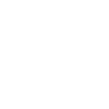
t = 0.00 s
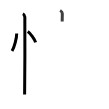
t = 3.75 s
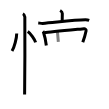
t = 7.50 s
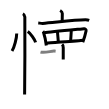
t = 11.50 s
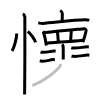
t = 15.25 s
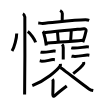
t = 19.00 s

The animated SVG that drew these frames (rendered in a browser with its animation timeline set to each time). Animation: 19 SMIL elements (animate=19); one cycle of 19.00 s.

<svg width="109px" height="109px" viewBox="0 0 px 109px" xmlns="http://www.w3.org/2000/svg" xmlns:xlink="http://www.w3.org/1999/xlink" xml:space="preserve" version="1.1"  baseProfile="full">
<path d="M16.72,33.5c0.03,4.31-2.47,14.14-4.69,17.5" style="fill:none;stroke:black;stroke-width:3;opacity:0">
  <animate attributeType="CSS" attributeName="opacity" from="0" to="1" begin="0s" dur="1s" repeatCount="Indefinite" fill="freeze" />
</path>
<path d="M27.77,31.58c2.75,1.92,7.1,7.9,7.79,10.88" style="fill:none;stroke:black;stroke-width:3;opacity:0">
  <animate attributeType="CSS" attributeName="opacity" from="0" to="1" begin="1s" dur="1s" repeatCount="Indefinite" fill="freeze" />
</path>
<path d="M22.87,13.75c1.09,0.5,1.74,2.25,1.96,3.25c0.22,1,0,71.25-0.22,77.5" style="fill:none;stroke:black;stroke-width:3;opacity:0">
  <animate attributeType="CSS" attributeName="opacity" from="0" to="1" begin="2s" dur="1s" repeatCount="Indefinite" fill="freeze" />
</path>
<path d="M60.13,10.46c0.82,0.44,2.18,2.01,2.18,3.05c0,1.71-0.11,6.15-0.11,8.02" style="fill:none;stroke:black;stroke-width:3;opacity:0">
  <animate attributeType="CSS" attributeName="opacity" from="0" to="1" begin="3s" dur="1s" repeatCount="Indefinite" fill="freeze" />
</path>
<path d="M38.25,22.98c1.04,0.08,3.42,0.48,4.43,0.4c11.29-0.85,31.53-3.32,42.65-3.54c1.72-0.03,2.59,0.03,3.87,0.51" style="fill:none;stroke:black;stroke-width:3;opacity:0">
  <animate attributeType="CSS" attributeName="opacity" from="0" to="1" begin="4s" dur="1s" repeatCount="Indefinite" fill="freeze" />
</path>
<path d="M43,31.26c0.23,0.24,0.46,0.93,0.56,1.23c0.78,2.34,2.22,8.81,2.76,13.01" style="fill:none;stroke:black;stroke-width:3;opacity:0">
  <animate attributeType="CSS" attributeName="opacity" from="0" to="1" begin="5s" dur="1s" repeatCount="Indefinite" fill="freeze" />
</path>
<path d="M44.41,32.86c4.98-0.92,37.02-3.83,39.67-4.13c0.97-0.11,2.28,0.79,2.02,2.1c-0.54,2.74-1.87,7.45-3.31,11.37" style="fill:none;stroke:black;stroke-width:3;opacity:0">
  <animate attributeType="CSS" attributeName="opacity" from="0" to="1" begin="6s" dur="1s" repeatCount="Indefinite" fill="freeze" />
</path>
<path d="M57.46,31.58c0.15,1.56,0.72,8.66,0.87,10.41" style="fill:none;stroke:black;stroke-width:3;opacity:0">
  <animate attributeType="CSS" attributeName="opacity" from="0" to="1" begin="7s" dur="1s" repeatCount="Indefinite" fill="freeze" />
</path>
<path d="M71.29,30.11c-0.15,2.53-0.41,9.16-0.72,10.71" style="fill:none;stroke:black;stroke-width:3;opacity:0">
  <animate attributeType="CSS" attributeName="opacity" from="0" to="1" begin="8s" dur="1s" repeatCount="Indefinite" fill="freeze" />
</path>
<path d="M46.53,43.25c3.11-0.35,32.34-2.51,36.61-3.04" style="fill:none;stroke:black;stroke-width:3;opacity:0">
  <animate attributeType="CSS" attributeName="opacity" from="0" to="1" begin="9s" dur="1s" repeatCount="Indefinite" fill="freeze" />
</path>
<path d="M62.09,44.33c0.65,0.6,1.16,1.31,1.16,3.32c0,2.85-0.01,8.57-0.01,11.85" style="fill:none;stroke:black;stroke-width:3;opacity:0">
  <animate attributeType="CSS" attributeName="opacity" from="0" to="1" begin="10s" dur="1s" repeatCount="Indefinite" fill="freeze" />
</path>
<path d="M40.5,52.18c0.42,0.12,1.2,0.07,1.61,0.12c4.22,0.46,9.44-1.33,12.04-1.19c0.7,0.04,1.12,0.06,1.47,0.11" style="fill:none;stroke:black;stroke-width:3;opacity:0">
  <animate attributeType="CSS" attributeName="opacity" from="0" to="1" begin="11s" dur="1s" repeatCount="Indefinite" fill="freeze" />
</path>
<path d="M39.75,60.68c0.52,0.12,1.49,0.62,2.01,0.62c3.99-0.04,7.74-1.29,11.29-1.69c0.86-0.1,1.4,0.06,1.83,0.12" style="fill:none;stroke:black;stroke-width:3;opacity:0">
  <animate attributeType="CSS" attributeName="opacity" from="0" to="1" begin="12s" dur="1s" repeatCount="Indefinite" fill="freeze" />
</path>
<path d="M71.25,47.93c0.43,0.12,1.22,0.07,1.64,0.12c4.29,0.46,11.84-1.33,14.48-1.19c0.71,0.04,1.14,0.06,1.5,0.11" style="fill:none;stroke:black;stroke-width:3;opacity:0">
  <animate attributeType="CSS" attributeName="opacity" from="0" to="1" begin="13s" dur="1s" repeatCount="Indefinite" fill="freeze" />
</path>
<path d="M71.5,56.2c0.51,0.13,1.45,0.08,1.95,0.13c5.09,0.51,11.01-1.42,14.15-1.27c0.84,0.04,1.36,0.06,1.78,0.13" style="fill:none;stroke:black;stroke-width:3;opacity:0">
  <animate attributeType="CSS" attributeName="opacity" from="0" to="1" begin="14s" dur="1s" repeatCount="Indefinite" fill="freeze" />
</path>
<path d="M60.35,63.86c0.08,0.51,0.31,1.37-0.16,2.07c-3.01,4.49-14.44,14.33-27.9,19.77" style="fill:none;stroke:black;stroke-width:3;opacity:0">
  <animate attributeType="CSS" attributeName="opacity" from="0" to="1" begin="15s" dur="1s" repeatCount="Indefinite" fill="freeze" />
</path>
<path d="M52.35,79.13c0.35,0.39,0.73,0.78,0.73,1.46c-0.02,8.65-0.24,12.54-0.24,14.01c0,1.46,0.87,2.29,1.96,1.2c1.1-1.1,10.5-8.66,11.96-9.76" style="fill:none;stroke:black;stroke-width:3;opacity:0">
  <animate attributeType="CSS" attributeName="opacity" from="0" to="1" begin="16s" dur="1s" repeatCount="Indefinite" fill="freeze" />
</path>
<path d="M83.58,61.97c0.03,0.28,0.32,1.33,0.14,1.69c-1.14,2.27-4.7,5.51-10.51,10.03" style="fill:none;stroke:black;stroke-width:3;opacity:0">
  <animate attributeType="CSS" attributeName="opacity" from="0" to="1" begin="17s" dur="1s" repeatCount="Indefinite" fill="freeze" />
</path>
<path d="M60.4,67.62c1.45,0.7,3.77,2.68,4.17,2.98c5.93,4.42,20.35,15.69,24.36,18.3c1.51,0.98,2.8,1.4,4.31,1.68" style="fill:none;stroke:black;stroke-width:3;opacity:0">
  <animate attributeType="CSS" attributeName="opacity" from="0" to="1" begin="18s" dur="1s" repeatCount="Indefinite" fill="freeze" />
</path>
</svg>
